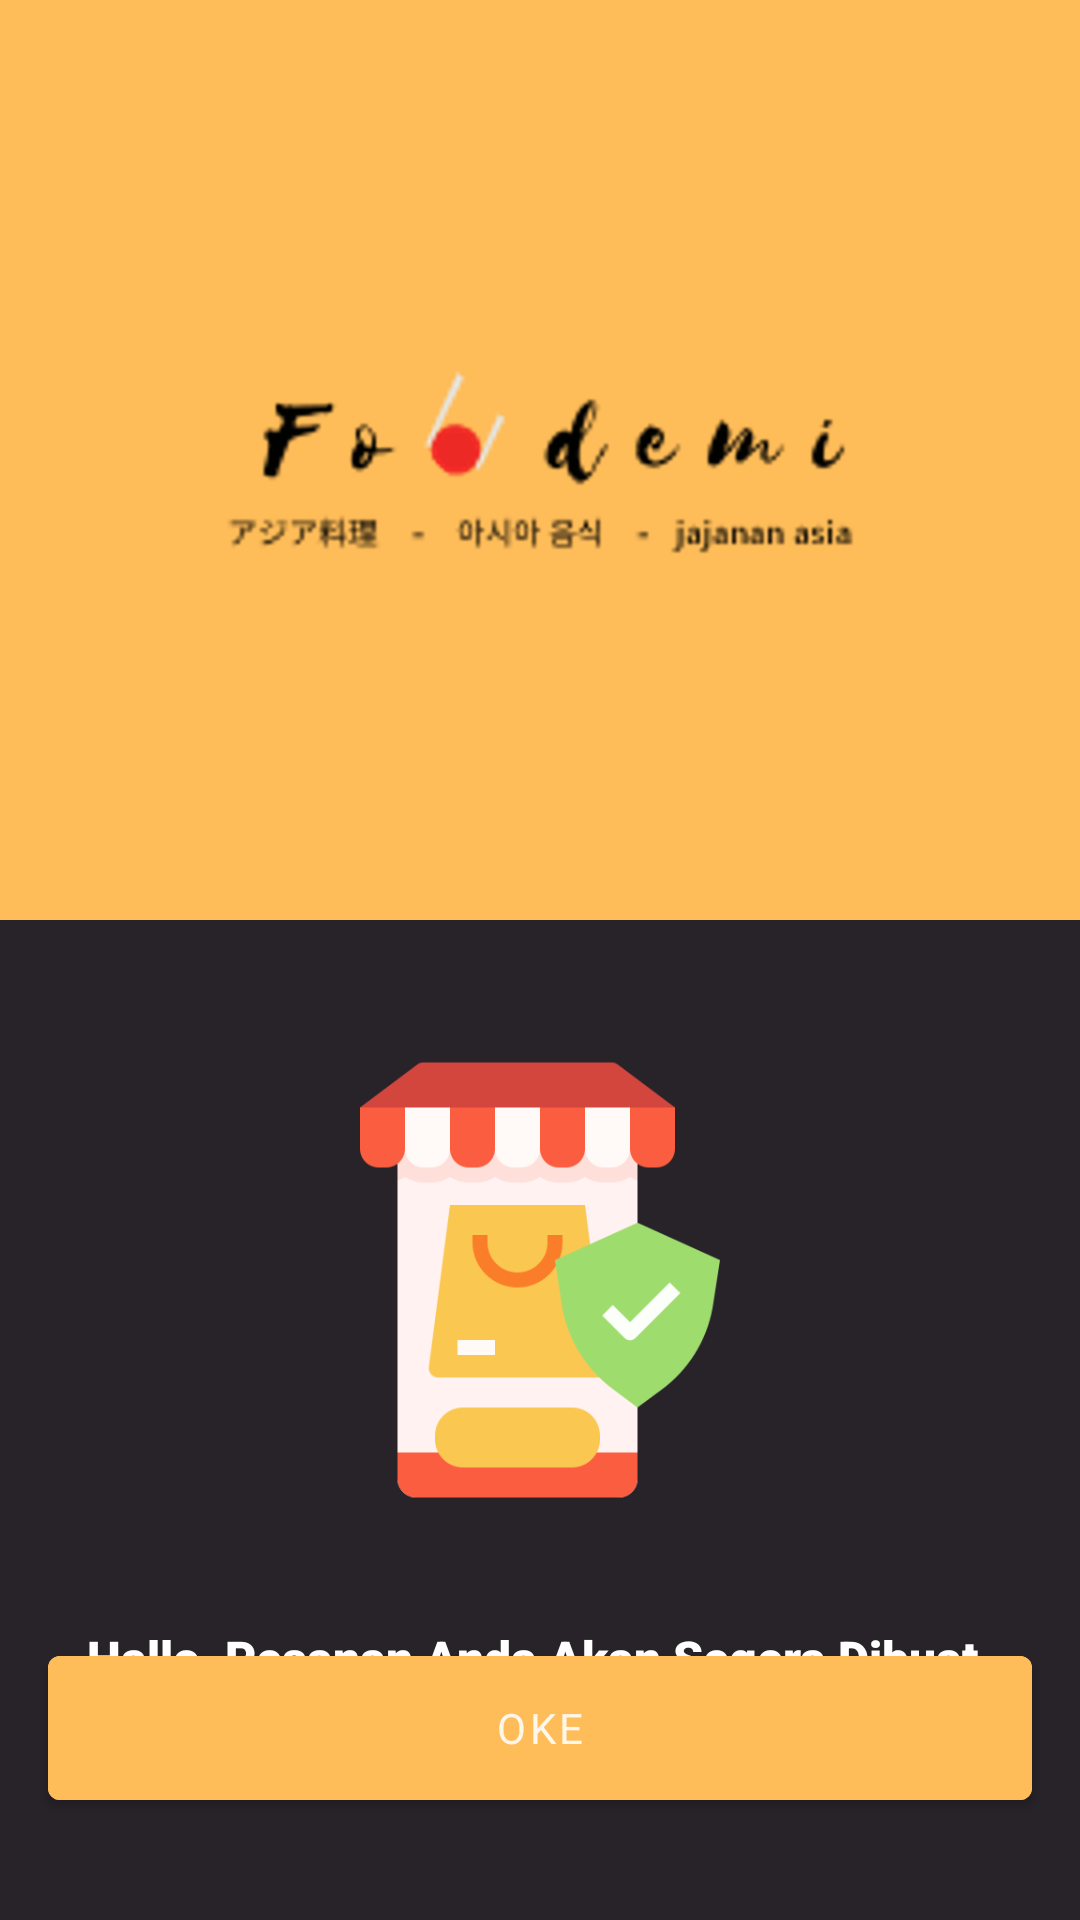

Android layout source for this screen:
<!-- AndroidManifest.xml: application theme FOODEMI.DayNight -->
<!-- res/layout/fragment_order_success.xml -->
<?xml version="1.0" encoding="utf-8"?>
<layout
    xmlns:android="http://schemas.android.com/apk/res/android"
    xmlns:tools="http://schemas.android.com/tools"
    xmlns:app="http://schemas.android.com/apk/res-auto">

    <data>
        <variable
            name="viewModel"
            type="com.foodemi.foodemimenu.ui.viewmodel.feature.fragment.state.success.OrderSuccessViewModel" />
    </data>

    <androidx.core.widget.NestedScrollView
        android:layout_width="match_parent"
        android:background="#272329"
        android:fillViewport="true"
        android:layout_height="match_parent"
        tools:context=".ui.view.feature.fragment.state.success.FragmentOrderSuccess">

        <RelativeLayout
            android:layout_width="match_parent"
            android:layout_height="wrap_content"
            android:background="@color/FOODEMI_DEFAULT_BACKGROUND"
            android:layout_marginBottom="10dp">

            <androidx.appcompat.widget.AppCompatImageView
                android:id="@+id/logoFoodemiOrderSuccess"
                android:layout_width="match_parent"
                android:layout_height="wrap_content"
                app:srcCompat="@drawable/ic_logo_foodemi"
                android:padding="20dp"
                android:scaleType="fitCenter"/>

        <RelativeLayout
            android:layout_below="@+id/logoFoodemiOrderSuccess"
            android:layout_width="match_parent"
            android:layout_height="match_parent"
            android:background="#272329"
            android:padding="20dp">

            <androidx.appcompat.widget.AppCompatImageView
                android:id="@+id/success_image_success"
                android:layout_width="200dp"
                android:layout_height="200dp"
                android:layout_centerHorizontal="true"
                app:srcCompat="@drawable/ic_order_success"
                android:padding="20dp"
                android:scaleType="fitCenter"/>

            <androidx.appcompat.widget.AppCompatTextView
                android:id="@+id/textTitleSuccess"
                android:layout_width="wrap_content"
                android:layout_height="wrap_content"
                android:textAlignment="center"
                android:layout_below="@+id/success_image_success"
                android:layout_centerHorizontal="true"
                android:text="Hallo, Pesanan Anda Akan Segera Dibuat. Sabar ya, akan segera kami antar :)"
                android:textColor="@color/white"
                android:fontFamily="sans-serif-black"
                android:maxEms="20"
                android:layout_marginTop="15dp"
                android:textSize="16dp"
                tools:ignore="HardcodedText,SpUsage" />

        </RelativeLayout>

            <com.google.android.material.button.MaterialButton
                android:id="@+id/view_btn_action_to_feedback"
                android:textSize="14dp"
                android:layout_width="match_parent"
                android:layout_height="wrap_content"
                android:layout_marginStart="@dimen/FOODEMI_PADDING_DEXTAR"
                android:layout_marginEnd="@dimen/FOODEMI_PADDING_DEXTAR"
                android:layout_marginBottom="30dp"
                android:backgroundTint="@color/FOODEMI_DEFAULT_BACKGROUND"
                android:elevation="@dimen/FOODEMI_ELEVATION_BUTTON"
                android:fontFamily="@font/foodemi_bold"
                android:text="OKE"
                android:insetBottom="0dp"
                android:insetTop="0dp"
                android:insetLeft="0dp"
                android:insetRight="0dp"
                android:textAlignment="center"
                android:layout_alignParentBottom="true"
                android:textAllCaps="false"
                android:textColor="@color/FOODEMI_COLOR_TEXT_MAIN_INVERT"
                tools:ignore="UnusedAttribute" />

        </RelativeLayout>

    </androidx.core.widget.NestedScrollView>

</layout>
<!-- resources referenced by this layout -->
<resources>
  <color name="FOODEMI_COLOR_TEXT_MAIN_INVERT">#DEFFFFFF</color>
  <color name="FOODEMI_DEFAULT_BACKGROUND">#FFBD59</color>
  <color name="white">#ffff</color>
  <dimen name="FOODEMI_ELEVATION_BUTTON">2dp</dimen>
  <dimen name="FOODEMI_PADDING_DEXTAR">16dp</dimen>
  <color name="FOODEMI_COLOR_PRIMARY">#FFFFFF</color>
  <color name="FOODEMI_COLOR_PRIMARY_INVERT">#DEFFFFFF</color>
  <color name="FOODEMI_COLOR_BACKGROUND_PRIMARY">#FFFFFF</color>
  <!-- drawable ic_arrow_back_black_24dp (drawable) -->
  <vector android:height="@dimen/_20sdp" android:tint="#FFFFFF"
      android:viewportHeight="24.0" android:viewportWidth="24.0"
      android:width="@dimen/_20sdp" xmlns:android="http://schemas.android.com/apk/res/android">
      <path android:fillColor="#FFFFFF" android:pathData="M20,11H7.83l5.59,-5.59L12,4l-8,8 8,8 1.41,-1.41L7.83,13H20v-2z"/>
  </vector>
  <color name="FOODEMI_COLOR_ACCENT_PRIMARY">#FF0000</color>
  <color name="FOODEMI_COLOR_ACCENT_SECONDARY">#00B2FF</color>
  <color name="FOODEMI_COLOR_TEXT_NAVIGATION">#FF001122</color>
  <style name="FOODEMI.DrawerArrow" parent="@style/Widget.AppCompat.DrawerArrowToggle">
          <item name="spinBars">true</item>
          <item name="color">@android:color/black</item>
      </style>
  <color name="FOODEMI_COLOR_TEXT_MAIN">#FF001122</color>
  <!-- drawable menu_background_color_state (drawable) -->
  <?xml version="1.0" encoding="utf-8"?>
  <selector xmlns:android="http://schemas.android.com/apk/res/android">
      <item
          android:drawable="@color/white"
          android:state_checked="true" />
  </selector>
  <style name="AppNavigationViewStyle" parent="Widget.MaterialComponents.NavigationView">
          <item name="itemTextAppearance">@style/AppNavigationViewItemTextAppearance</item>
          <item name="itemIconTint">?attr/colorNavigationItem</item>
          <item name="itemTextColor">?attr/colorNavigationItem</item>
          <item name="itemBackground">?attr/drawableNavigationItemBackground</item>
      </style>
  <style name="FOODEMI.AlertDialogTheme" parent="ThemeOverlay.MaterialComponents.Dialog.Alert">
          <item name="android:textColorPrimary">@color/FOODEMI_COLOR_TEXT_MAIN</item>
          <item name="android:buttonBarPositiveButtonStyle">@style/PositiveButtonStyle</item>
          <item name="android:buttonBarNeutralButtonStyle">@style/NeutraButtonStyle</item>
          <item name="android:buttonBarNegativeButtonStyle">@style/NegativeButtonStyle</item>
      </style>
  <style name="FOODEMITabAppearance" parent="Widget.MaterialComponents.TabLayout">
          <item name="tabTextAppearance">@style/FOODEMITextAppearance.App.Button</item>
      </style>
  <color name="FOODEMI_COLOR_SECONDARY">#0DB1F4</color>
  <color name="FOODEMI_COLOR_TRANSPARENT">#00000000</color>
  <color name="FOODEMI_COLOR_LIGHTER">#132C47</color>
  <color name="FOODEMI_COLOR_TEXT_NEGATIVE">#DEE3352B</color>
  <style name="AppNavigationViewItemTextAppearance" parent="@style/TextAppearance.MaterialComponents.Subtitle2">
          <item name="android:textSize" tools:ignore="SpUsage">14dp</item>
          <item name="android:fontFamily">@font/foodemi_bold</item>
      </style>
  <style name="PositiveButtonStyle" parent="Widget.AppCompat.Button.ButtonBar.AlertDialog">
          <item name="android:textColor">#1F6D32</item>
      </style>
  <style name="NeutraButtonStyle" parent="Widget.AppCompat.Button.ButtonBar.AlertDialog">
          <item name="android:textColor">#156397</item>
      </style>
  <style name="NegativeButtonStyle" parent="Widget.AppCompat.Button.ButtonBar.AlertDialog">
          <item name="android:textColor">#f00</item>
      </style>
  <style name="FOODEMITextAppearance.App.Button" parent="TextAppearance.MaterialComponents.Button">
          <item name="fontFamily">@font/foodemi_bold</item>
          <item name="android:fontFamily">@font/foodemi_bold</item>
          <item name="android:textSize" tools:ignore="SpUsage">13dp</item>
      </style>
</resources>
